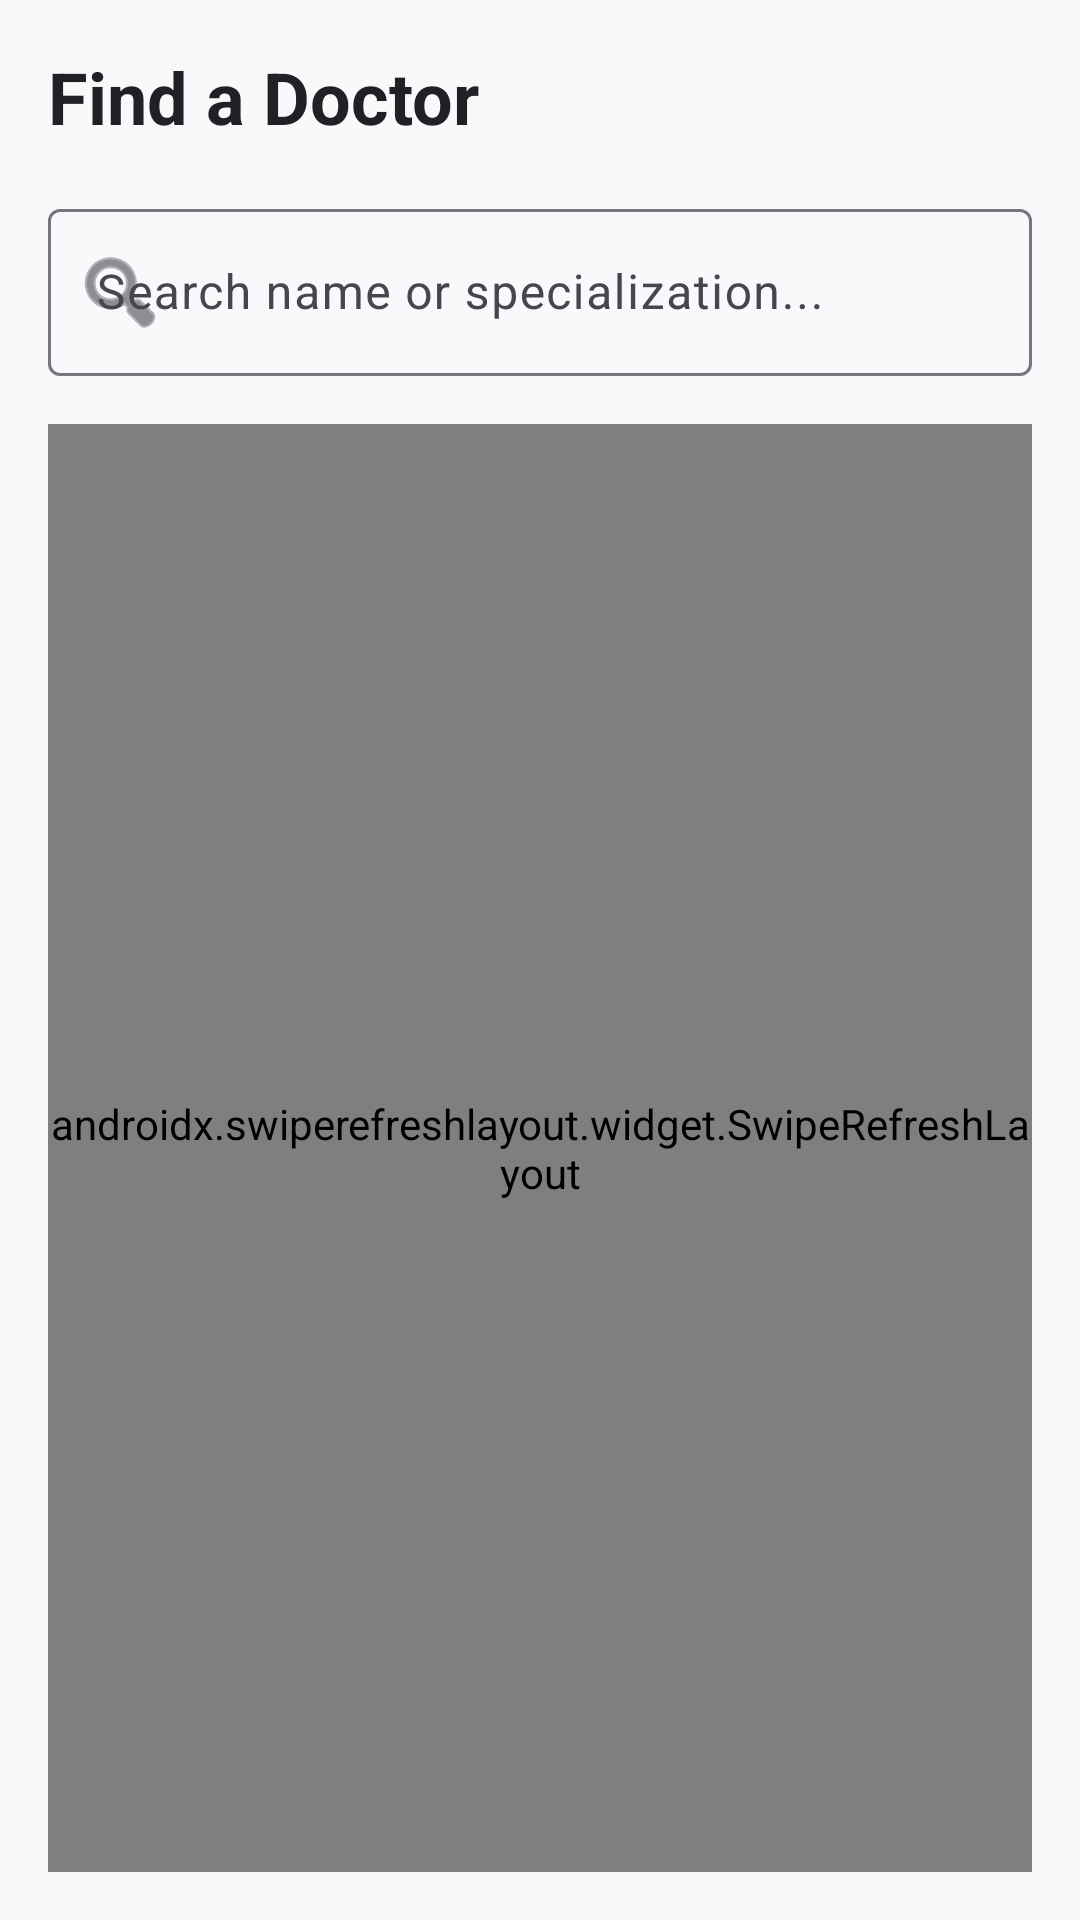

Reconstruct the res/layout file that produces this screen, plus the resources it refers to.
<!-- AndroidManifest.xml: application theme Theme.PatientApp -->
<!-- res/layout/fragment_doctors.xml -->
<?xml version="1.0" encoding="utf-8"?>
<androidx.constraintlayout.widget.ConstraintLayout xmlns:android="http://schemas.android.com/apk/res/android"
    xmlns:app="http://schemas.android.com/apk/res-auto"
    android:layout_width="match_parent"
    android:layout_height="match_parent"
    android:background="@color/background"
    android:padding="16dp">

    <TextView
        android:id="@+id/tvHeader"
        android:layout_width="wrap_content"
        android:layout_height="wrap_content"
        android:text="Find a Doctor"
        android:textColor="@color/text_primary"
        android:textSize="24sp"
        android:textStyle="bold"
        app:layout_constraintTop_toTopOf="parent"
        app:layout_constraintStart_toStartOf="parent" />

    <com.google.android.material.textfield.TextInputLayout
        android:id="@+id/tilSearch"
        android:layout_width="0dp"
        android:layout_height="wrap_content"
        android:hint="Search name or specialization..."
        android:layout_marginTop="16dp"
        app:startIconDrawable="@android:drawable/ic_menu_search"
        style="@style/Widget.Material3.TextInputLayout.OutlinedBox"
        app:layout_constraintTop_toBottomOf="@id/tvHeader"
        app:layout_constraintStart_toStartOf="parent"
        app:layout_constraintEnd_toEndOf="parent">

        <com.google.android.material.textfield.TextInputEditText
            android:id="@+id/etSearch"
            android:layout_width="match_parent"
            android:layout_height="wrap_content"
            android:inputType="text" />
    </com.google.android.material.textfield.TextInputLayout>

    <androidx.swiperefreshlayout.widget.SwipeRefreshLayout
        android:id="@+id/swipeRefresh"
        android:layout_width="0dp"
        android:layout_height="0dp"
        android:layout_marginTop="16dp"
        app:layout_constraintTop_toBottomOf="@id/tilSearch"
        app:layout_constraintBottom_toBottomOf="parent"
        app:layout_constraintStart_toStartOf="parent"
        app:layout_constraintEnd_toEndOf="parent">

        <androidx.recyclerview.widget.RecyclerView
            android:id="@+id/rvDoctors"
            android:layout_width="match_parent"
            android:layout_height="match_parent" />
    </androidx.swiperefreshlayout.widget.SwipeRefreshLayout>

    <TextView
        android:id="@+id/tvEmptyState"
        android:layout_width="wrap_content"
        android:layout_height="wrap_content"
        android:text="No doctors found. Pull down to refresh."
        android:textColor="@color/text_secondary"
        android:textSize="16sp"
        android:visibility="gone"
        app:layout_constraintTop_toTopOf="@id/swipeRefresh"
        app:layout_constraintBottom_toBottomOf="@id/swipeRefresh"
        app:layout_constraintStart_toStartOf="@id/swipeRefresh"
        app:layout_constraintEnd_toEndOf="@id/swipeRefresh" />

</androidx.constraintlayout.widget.ConstraintLayout>
<!-- resources referenced by this layout -->
<resources>
  <color name="background">#F8F9FA</color>
  <color name="text_primary">#202124</color>
  <color name="text_secondary">#5F6368</color>
  <style name="Theme.PatientApp" parent="Theme.Material3.DayNight.NoActionBar">
          
          <item name="colorPrimary">@color/primary</item>
          <item name="colorOnPrimary">@color/on_primary</item>
          <item name="colorPrimaryContainer">@color/primary_container</item>
          
          
          <item name="colorSecondary">@color/secondary</item>
          <item name="colorSecondaryContainer">@color/secondary_container</item>
          
          
          <item name="android:statusBarColor">@color/primary</item>
          <item name="android:windowLightStatusBar">false</item>
      </style>
  <color name="primary">#1A73E8</color>
  <color name="on_primary">#FFFFFF</color>
  <color name="primary_container">#E8F0FE</color>
  <color name="secondary">#009688</color>
  <color name="secondary_container">#E0F2F1</color>
</resources>
